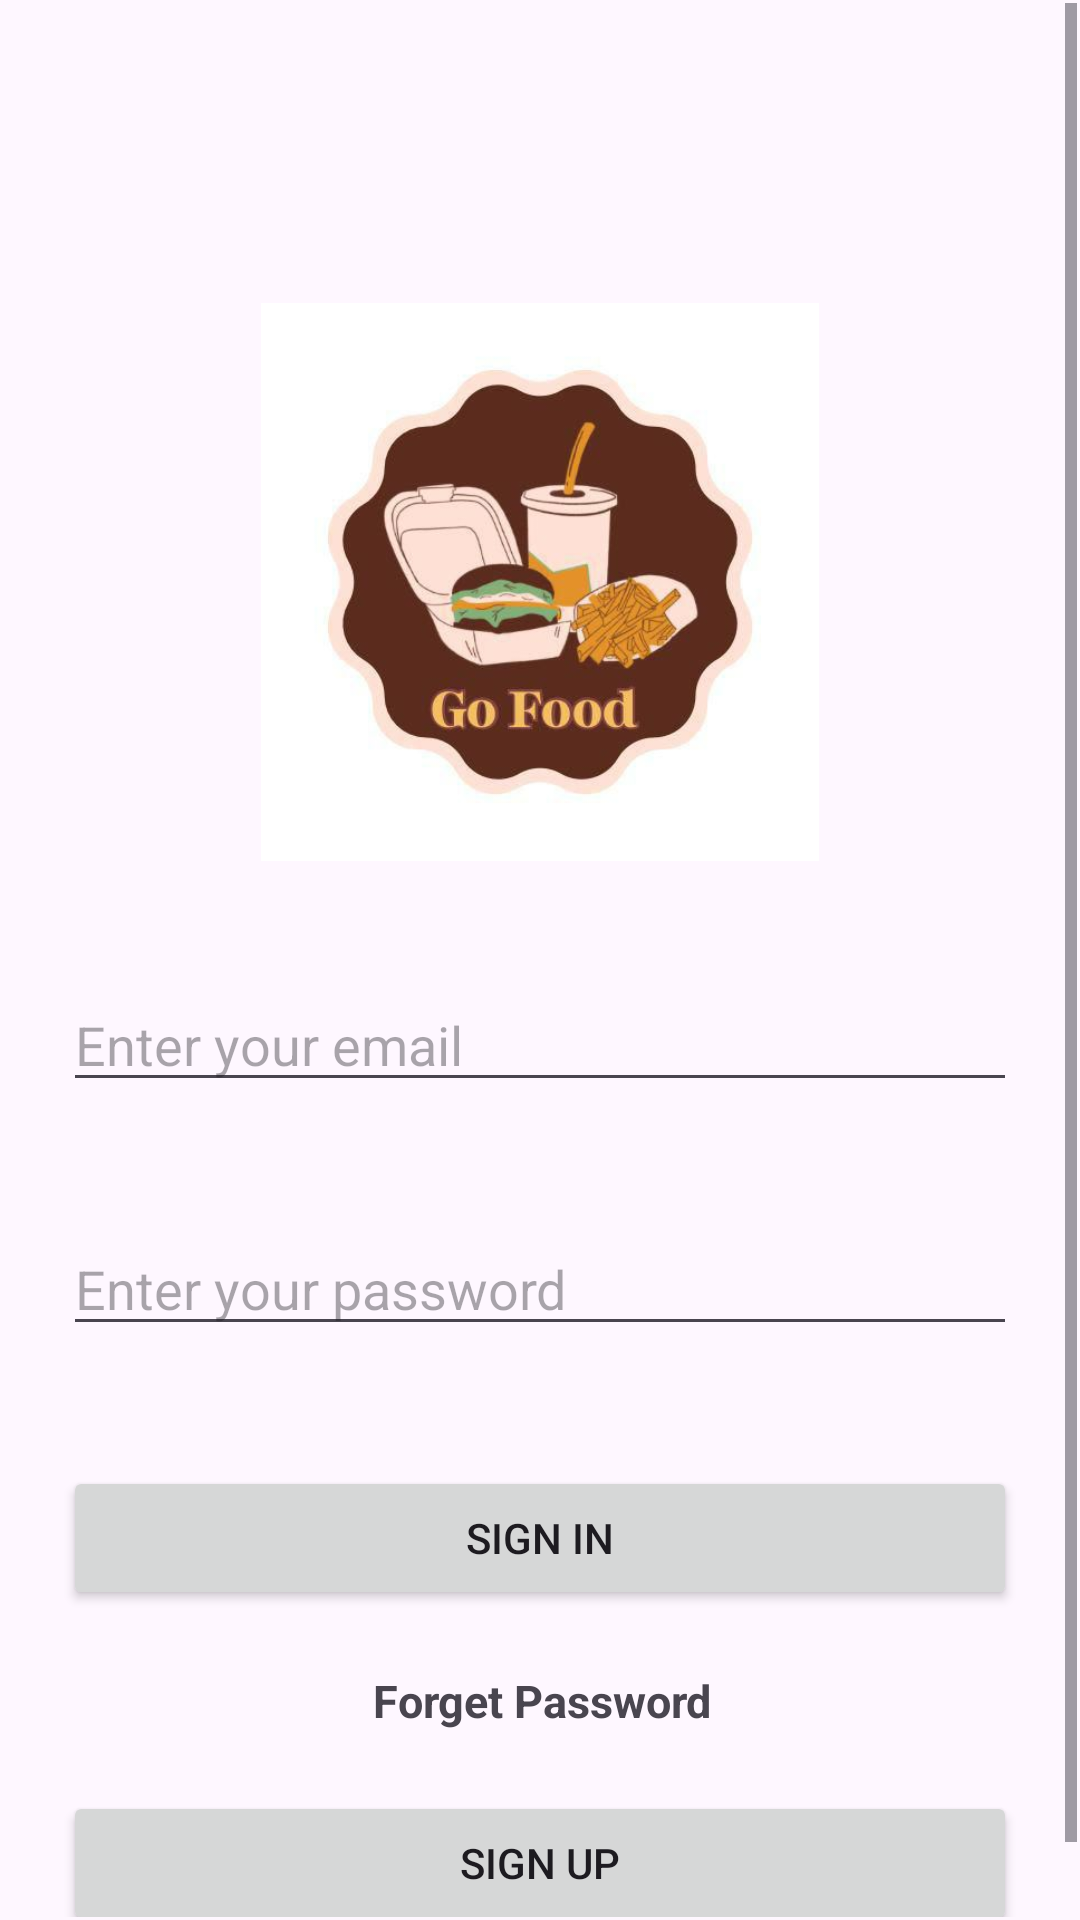

The Android layout XML behind this screen, and the referenced resources:
<!-- AndroidManifest.xml: application theme Theme.GoFood -->
<!-- res/layout/activity_signin.xml -->
<?xml version="1.0" encoding="utf-8"?>
<androidx.constraintlayout.widget.ConstraintLayout xmlns:android="http://schemas.android.com/apk/res/android"
    xmlns:app="http://schemas.android.com/apk/res-auto"
    xmlns:tools="http://schemas.android.com/tools"
    android:id="@+id/main"
    android:layout_width="match_parent"
    android:layout_height="match_parent"
    tools:context=".signin">

    <ScrollView
        android:id="@+id/scrollView2"
        android:layout_width="0dp"
        android:layout_height="0dp"
        android:layout_marginStart="1dp"
        android:layout_marginTop="1dp"
        android:layout_marginEnd="1dp"
        android:layout_marginBottom="1dp"
        app:layout_constraintBottom_toBottomOf="parent"
        app:layout_constraintEnd_toEndOf="parent"
        app:layout_constraintStart_toStartOf="parent"
        app:layout_constraintTop_toTopOf="parent">

        <LinearLayout
            android:layout_width="match_parent"
            android:layout_height="wrap_content"
            android:orientation="vertical" >

            <ImageView
                android:id="@+id/imageView4"
                android:layout_width="240dp"
                android:layout_marginTop="100dp"
                android:layout_height="186dp"
                android:layout_gravity="center"
                android:layout_marginBottom="19dp"
                android:contentDescription="TODO"
                app:srcCompat="@drawable/logo" />

            <EditText
                android:id="@+id/email"
                android:layout_width="match_parent"
                android:layout_height="wrap_content"
                android:layout_gravity="center"
                android:layout_margin="20dp"
                android:ems="17"
                android:hint="Enter your email"
                android:inputType="textEmailAddress" />

            <EditText
                android:id="@+id/pass"
                android:layout_width="match_parent"
                android:layout_height="wrap_content"
                android:layout_gravity="center"
                android:layout_margin="20dp"
                android:ems="17"
                android:inputType="textVisiblePassword"
                android:hint="Enter your password" />

            <Button
                android:id="@+id/signin"
                android:layout_margin="20dp"
                android:layout_width="match_parent"
                android:layout_height="wrap_content"
                android:text="sign in" />

            <TextView
                android:id="@+id/terms"
                android:layout_width="wrap_content"
                android:layout_height="wrap_content"
                android:layout_gravity="center"
                android:layout_marginStart="1dp"
                android:layout_marginLeft="1dp"
                android:text="Forget Password"
                android:textSize="15dp"
                android:textStyle="bold" />

            <Button
                android:id="@+id/signup"
                android:layout_margin="20dp"
                android:layout_width="match_parent"
                android:layout_height="wrap_content"
                android:text="sign up" />
        </LinearLayout>
    </ScrollView>
</androidx.constraintlayout.widget.ConstraintLayout>
<!-- resources referenced by this layout -->
<resources>
  <!-- drawable logo: jpg bitmap (drawable, 20425 bytes) -->
  <style name="Theme.GoFood" parent="Theme.MaterialComponents.DayNight.DarkActionBar">
          
          <item name="colorPrimary">@color/purple_500</item>
          <item name="colorPrimaryVariant">@color/purple_700</item>
          <item name="colorOnPrimary">@color/white</item>
          
          <item name="colorSecondary">@color/teal_200</item>
          <item name="colorSecondaryVariant">@color/teal_700</item>
          <item name="colorOnSecondary">@color/black</item>
          
          <item name="android:statusBarColor">?attr/colorPrimaryVariant</item>
          
      </style>
  <!-- not gathered from this repository: default colours our renderer supplied (Android Studio template values) -->
  <color name="purple_500">#FF6200EE</color>
  <color name="purple_700">#FF3700B3</color>
  <color name="teal_200">#FF03DAC5</color>
  <color name="teal_700">#FF018786</color>
  <color name="black">#FF000000</color>
  <color name="white">#FFFFFFFF</color>
</resources>
